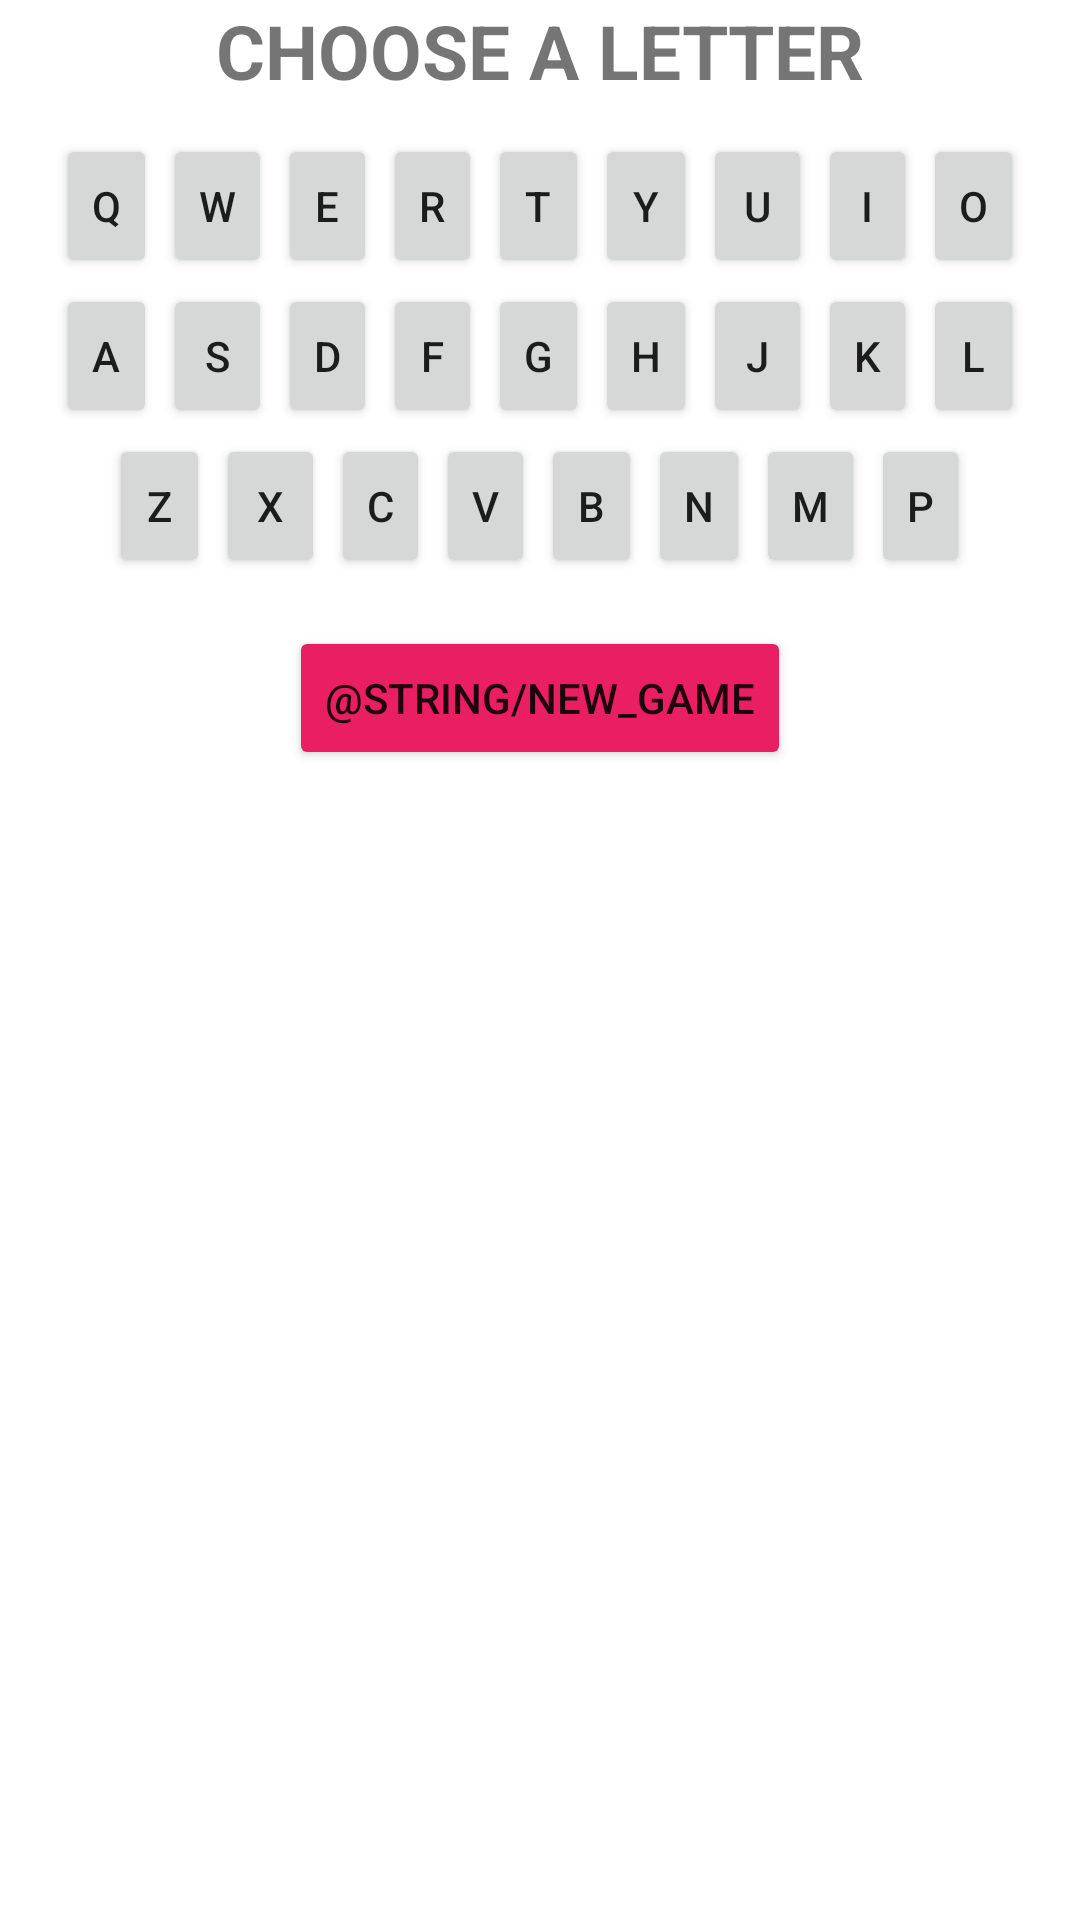

This screen was rendered from an Android layout file. Write that file and the resources it references.
<!-- AndroidManifest.xml: application theme Theme.HangmanGame -->
<!-- res/layout/activity_main.xml -->
<?xml version="1.0" encoding="utf-8"?>
<RelativeLayout xmlns:android="http://schemas.android.com/apk/res/android"
    xmlns:app="http://schemas.android.com/apk/res-auto"
    xmlns:tools="http://schemas.android.com/tools"
    android:layout_width="match_parent"
    android:layout_height="match_parent"
    android:layout_gravity="center_vertical"
    tools:context=".MainActivity">

    <FrameLayout
        android:id="@+id/fragmentFrame"
        android:layout_width="match_parent"
        android:layout_height="wrap_content"
        android:layout_marginBottom="0dp"
        tools:layout="@layout/fragment_game"/>

    <TextView
        android:id="@+id/message"
        android:layout_width="match_parent"
        android:layout_height="wrap_content"
        android:layout_below="@id/fragmentFrame"
        android:layout_marginBottom="10dp"
        android:gravity="center_horizontal"
        android:text="@string/choose_a_letter"
        android:textSize="25sp"
        android:textStyle="bold" />

    <TableLayout
        android:id="@+id/keyboard"
        android:layout_width="match_parent"
        android:layout_height="wrap_content"
        android:layout_below="@id/message">

        <TableRow
            android:id="@+id/first"
            android:layout_width="match_parent"
            android:layout_height="wrap_content"
            android:gravity="center_horizontal">

            <Button
                android:id="@+id/q"
                android:layout_width="wrap_content"
                android:layout_height="wrap_content"
                android:layout_margin="1dp"
                android:minWidth="10dp"
                android:text="q" />

            <Button
                android:id="@+id/w"
                android:layout_width="wrap_content"
                android:layout_height="wrap_content"
                android:layout_margin="1dp"
                android:minWidth="10dp"
                android:text="w" />

            <Button
                android:id="@+id/e"
                android:layout_width="wrap_content"
                android:layout_height="wrap_content"
                android:layout_margin="1dp"
                android:minWidth="10dp"
                android:text="e" />

            <Button
                android:id="@+id/r"
                android:layout_width="wrap_content"
                android:layout_height="wrap_content"
                android:layout_margin="1dp"
                android:minWidth="10dp"
                android:text="r" />

            <Button
                android:id="@+id/t"
                android:layout_width="wrap_content"
                android:layout_height="wrap_content"
                android:layout_margin="1dp"
                android:minWidth="10dp"
                android:text="t" />

            <Button
                android:id="@+id/y"
                android:layout_width="wrap_content"
                android:layout_height="wrap_content"
                android:layout_margin="1dp"
                android:minWidth="10dp"
                android:text="y" />

            <Button
                android:id="@+id/u"
                android:layout_width="wrap_content"
                android:layout_height="wrap_content"
                android:layout_margin="1dp"
                android:minWidth="10dp"
                android:text="u" />

            <Button
                android:id="@+id/i"
                android:layout_width="wrap_content"
                android:layout_height="wrap_content"
                android:layout_margin="1dp"
                android:minWidth="10dp"
                android:text="i" />

            <Button
                android:id="@+id/o"
                android:layout_width="wrap_content"
                android:layout_height="wrap_content"
                android:layout_margin="1dp"
                android:minWidth="10dp"
                android:text="o" />
        </TableRow>

        <TableRow
            android:id="@+id/second"
            android:layout_width="match_parent"
            android:layout_height="wrap_content"
            android:gravity="center_horizontal">

            <Button
                android:id="@+id/a"
                android:layout_width="wrap_content"
                android:layout_height="wrap_content"
                android:layout_margin="1dp"
                android:minWidth="10dp"
                android:text="a" />

            <Button
                android:id="@+id/s"
                android:layout_width="wrap_content"
                android:layout_height="wrap_content"
                android:layout_margin="1dp"
                android:minWidth="10dp"
                android:text="s" />

            <Button
                android:id="@+id/d"
                android:layout_width="wrap_content"
                android:layout_height="wrap_content"
                android:layout_margin="1dp"
                android:minWidth="10dp"
                android:text="d" />

            <Button
                android:id="@+id/f"
                android:layout_width="wrap_content"
                android:layout_height="wrap_content"
                android:layout_margin="1dp"
                android:minWidth="10dp"
                android:text="f" />

            <Button
                android:id="@+id/g"
                android:layout_width="wrap_content"
                android:layout_height="wrap_content"
                android:layout_margin="1dp"
                android:minWidth="10dp"
                android:text="g" />

            <Button
                android:id="@+id/h"
                android:layout_width="wrap_content"
                android:layout_height="wrap_content"
                android:layout_margin="1dp"
                android:minWidth="10dp"
                android:text="h" />

            <Button
                android:id="@+id/j"
                android:layout_width="wrap_content"
                android:layout_height="wrap_content"
                android:layout_margin="1dp"
                android:minWidth="10dp"
                android:text="j" />

            <Button
                android:id="@+id/k"
                android:layout_width="wrap_content"
                android:layout_height="wrap_content"
                android:layout_margin="1dp"
                android:minWidth="10dp"
                android:text="k" />

            <Button
                android:id="@+id/l"
                android:layout_width="wrap_content"
                android:layout_height="wrap_content"
                android:layout_margin="1dp"
                android:minWidth="10dp"
                android:text="l" />
        </TableRow>

        <TableRow
            android:id="@+id/third"
            android:layout_width="match_parent"
            android:layout_height="wrap_content"
            android:gravity="center_horizontal">

            <Button
                android:id="@+id/z"
                android:layout_width="wrap_content"
                android:layout_height="wrap_content"
                android:layout_margin="1dp"
                android:minWidth="10dp"
                android:text="z" />

            <Button
                android:id="@+id/x"
                android:layout_width="wrap_content"
                android:layout_height="wrap_content"
                android:layout_margin="1dp"
                android:minWidth="10dp"
                android:text="x" />

            <Button
                android:id="@+id/c"
                android:layout_width="wrap_content"
                android:layout_height="wrap_content"
                android:layout_margin="1dp"
                android:minWidth="10dp"
                android:text="c" />

            <Button
                android:id="@+id/v"
                android:layout_width="wrap_content"
                android:layout_height="wrap_content"
                android:layout_margin="1dp"
                android:minWidth="10dp"
                android:text="v" />

            <Button
                android:id="@+id/b"
                android:layout_width="wrap_content"
                android:layout_height="wrap_content"
                android:layout_margin="1dp"
                android:minWidth="10dp"
                android:text="b" />

            <Button
                android:id="@+id/n"
                android:layout_width="wrap_content"
                android:layout_height="wrap_content"
                android:layout_margin="1dp"
                android:minWidth="10dp"
                android:text="n" />

            <Button
                android:id="@+id/m"
                android:layout_width="wrap_content"
                android:layout_height="wrap_content"
                android:layout_margin="1dp"
                android:minWidth="10dp"
                android:text="m" />

            <Button
                android:id="@+id/p"
                android:layout_width="wrap_content"
                android:layout_height="wrap_content"
                android:layout_margin="1dp"
                android:minWidth="10dp"
                android:text="p" />
        </TableRow>
    </TableLayout>

    <Button
        android:layout_width="wrap_content"
        android:layout_height="wrap_content"
        android:layout_below="@id/keyboard"
        android:layout_centerHorizontal="true"
        android:layout_marginTop="15dp"
        android:backgroundTint="#E91E63"
        android:id="@+id/restart"
        android:text="@string/new_game" />
</RelativeLayout>
<!-- res/layout/fragment_game.xml (included above) -->
<?xml version="1.0" encoding="utf-8"?>
<RelativeLayout xmlns:android="http://schemas.android.com/apk/res/android"
    xmlns:tools="http://schemas.android.com/tools"
    android:layout_width="match_parent"
    android:layout_height="match_parent"
    android:layout_gravity="center_vertical"
    android:gravity="center"
    tools:context=".Game">

    <ImageView
        android:id="@+id/progress"
        android:layout_width="250dp"
        android:layout_height="250dp"
        android:layout_centerHorizontal="true"
        android:layout_marginTop="50dp"
        android:contentDescription="@string/hangman_picture_here"
        android:src="#FF9800" />

    <LinearLayout
        android:id="@+id/words"
        android:layout_width="match_parent"
        android:layout_height="wrap_content"
        android:layout_below="@id/progress"
        android:layout_margin="20dp"
        android:gravity="center_horizontal"
        android:orientation="horizontal">

    </LinearLayout>

</RelativeLayout>
<!-- resources referenced by this layout -->
<resources>
  <string name="choose_a_letter">CHOOSE A LETTER</string>
  <string name="hangman_picture_here">Hangman Picture Here</string>
  <style name="Theme.HangmanGame" parent="Theme.MaterialComponents.DayNight.NoActionBar">
          
          <item name="colorPrimary">#03A9F4</item>
          <item name="colorPrimaryVariant">#2196F3</item>
          <item name="colorOnPrimary">@color/white</item>
          
          <item name="colorSecondary">@color/teal_200</item>
          <item name="colorSecondaryVariant">@color/teal_700</item>
          <item name="colorOnSecondary">@color/black</item>
          
          <item name="android:statusBarColor">?attr/colorPrimaryVariant</item>
          
      </style>
  <!-- not gathered from this repository: default colours our renderer supplied (Android Studio template values) -->
  <color name="teal_200">#FF03DAC5</color>
  <color name="teal_700">#FF018786</color>
  <color name="black">#FF000000</color>
  <color name="white">#FFFFFFFF</color>
</resources>
